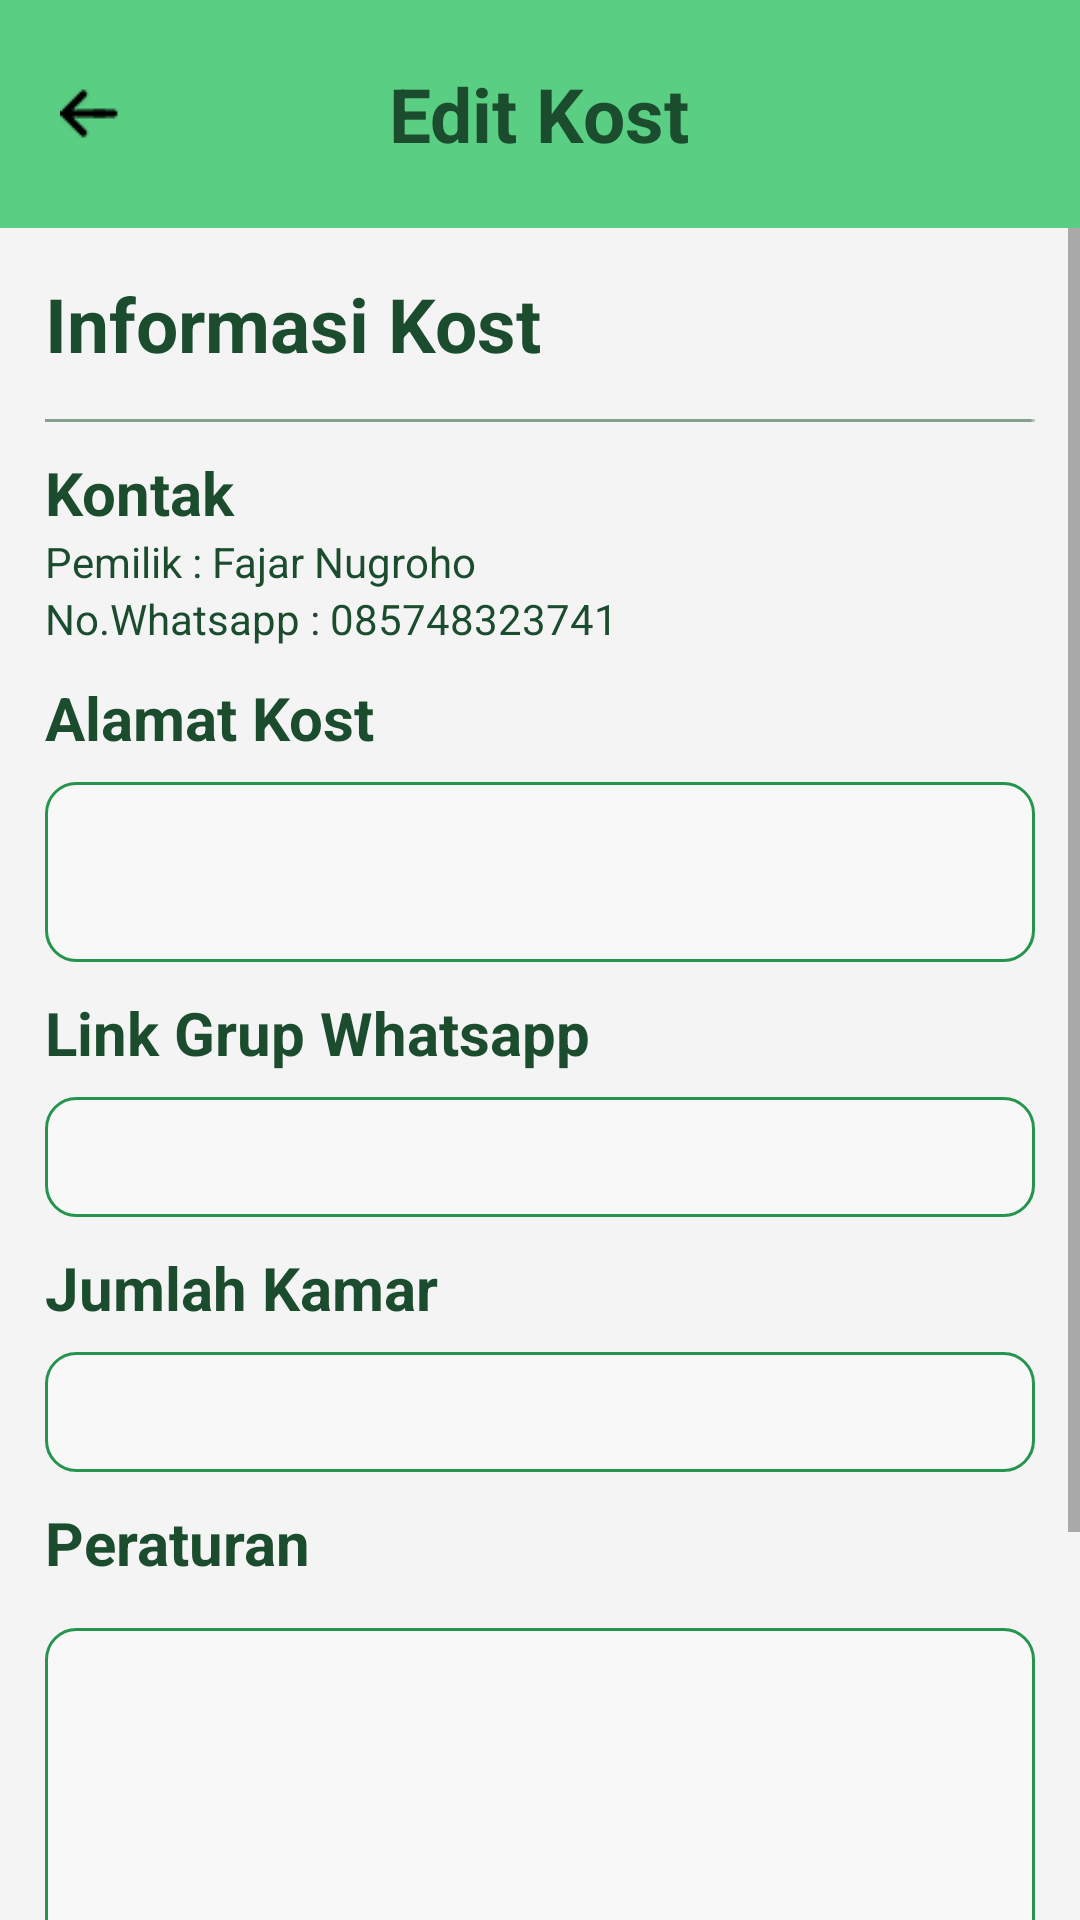

Android layout source for this screen:
<!-- AndroidManifest.xml: application theme Theme.Kostifyrev -->
<!-- res/layout/fragment_edit_kost.xml -->
<?xml version="1.0" encoding="utf-8"?>
<RelativeLayout xmlns:android="http://schemas.android.com/apk/res/android"
    xmlns:tools="http://schemas.android.com/tools"
    android:layout_width="match_parent"
    android:layout_height="match_parent"
    tools:context=".edit_kost"
    android:background="#f4f4f4">

    <RelativeLayout
        android:id="@+id/kontainermenutop"
        android:layout_width="match_parent"
        android:layout_height="wrap_content"
        android:background="@drawable/bg_top"
        android:padding="10dp">

        <ImageView
            android:id="@+id/ic_back"
            android:layout_width="20dp"
            android:layout_height="wrap_content"
            android:src="@drawable/ic_back"
            android:adjustViewBounds="true"
            android:layout_centerVertical="true"
            android:layout_marginHorizontal="10dp"
            android:scaleType="fitCenter" />

        <TextView
            android:id="@+id/texteditkost"
            android:layout_width="wrap_content"
            android:layout_height="wrap_content"
            android:text="Edit Kost"
            android:layout_centerHorizontal="true"
            android:layout_centerInParent="true"
            android:textSize="25sp"
            android:textStyle="bold"
            android:textColor="@color/warna10"/>
    </RelativeLayout>


    <ScrollView xmlns:android="http://schemas.android.com/apk/res/android"
        android:layout_width="match_parent"
        android:layout_below="@+id/kontainermenutop"
        android:layout_height="match_parent">

        <RelativeLayout
            android:layout_width="match_parent"
            android:layout_height="wrap_content"
            android:paddingBottom="32dp">



            <TextView
                android:id="@+id/textinformasikost"
                android:layout_width="wrap_content"
                android:layout_height="wrap_content"
                android:layout_margin="15dp"
                android:text="Informasi Kost"
                android:textSize="25sp"
                android:textStyle="bold"
                android:textColor="@color/warna10" />

            <View
                android:id="@+id/garis"
                android:layout_width="match_parent"
                android:layout_height="1dp"
                android:layout_below="@id/textinformasikost"
                android:layout_marginHorizontal="15dp"
                android:background="@drawable/garis" />





            <TextView
                android:id="@+id/textkontak"
                android:layout_width="wrap_content"
                android:layout_height="wrap_content"
                android:layout_below="@id/garis"
                android:layout_marginTop="10dp"
                android:layout_marginHorizontal="15dp"
                android:text="Kontak"
                android:textStyle="bold"
                android:textSize="20sp"
                android:textColor="@color/warna10" />

            <TextView
                android:id="@+id/textpemilik"
                android:layout_width="wrap_content"
                android:layout_height="wrap_content"
                android:layout_below="@id/textkontak"
                android:layout_marginHorizontal="15dp"
                android:text="Pemilik : Fajar Nugroho"
                android:textColor="@color/warna10"
                android:textSize="14sp" />

            <TextView
                android:id="@+id/textgrupwhatsapp"
                android:layout_width="wrap_content"
                android:layout_height="wrap_content"
                android:layout_below="@id/textpemilik"
                android:layout_marginHorizontal="15dp"
                android:text="No.Whatsapp : 085748323741"
                android:textColor="@color/warna10"
                android:textSize="14sp" />


            <TextView
                android:id="@+id/textalamat"
                android:layout_width="wrap_content"
                android:layout_height="wrap_content"
                android:layout_below="@id/textgrupwhatsapp"
                android:layout_marginTop="10dp"
                android:layout_marginHorizontal="15dp"
                android:text="Alamat Kost"
                android:textStyle="bold"
                android:textSize="20sp"
                android:textColor="@color/warna10" />

            <EditText
                android:id="@+id/alamat"
                android:layout_width="match_parent"
                android:layout_height="60dp"
                android:layout_below="@id/textalamat"
                android:layout_marginTop="8dp"
                android:layout_marginHorizontal="15dp"
                android:padding="10dp"
                android:background="@drawable/backgroundedittextstroke1radius15"
                android:maxLines="5"
                android:gravity="top|start" />

            <TextView
                android:id="@+id/textlinkgrupwhatsapp"
                android:layout_width="wrap_content"
                android:layout_height="wrap_content"
                android:layout_below="@id/alamat"
                android:layout_marginTop="10dp"
                android:layout_marginHorizontal="15dp"
                android:text="Link Grup Whatsapp"
                android:textStyle="bold"
                android:textSize="20sp"
                android:textColor="@color/warna10" />

            <EditText
                android:id="@+id/txtlinkgrupwhatsapp"
                android:layout_width="match_parent"
                android:layout_height="40dp"
                android:layout_below="@id/textlinkgrupwhatsapp"
                android:layout_marginTop="8dp"
                android:layout_marginHorizontal="15dp"
                android:padding="10dp"
                android:background="@drawable/backgroundedittextstroke1radius15"
                android:maxLines="5"
                android:gravity="top|start" />


            <TextView
                android:id="@+id/textjumlahkamar"
                android:layout_width="wrap_content"
                android:layout_height="wrap_content"
                android:layout_below="@id/txtlinkgrupwhatsapp"
                android:layout_marginTop="10dp"
                android:layout_marginHorizontal="15dp"
                android:text="Jumlah Kamar"
                android:textStyle="bold"
                android:textSize="20sp"
                android:textColor="@color/warna10" />

            <EditText
                android:id="@+id/txtjumlahkamar"
                android:layout_width="match_parent"
                android:layout_height="40dp"
                android:layout_below="@id/textjumlahkamar"
                android:layout_marginTop="8dp"
                android:layout_marginHorizontal="15dp"
                android:padding="10dp"
                android:background="@drawable/backgroundedittextstroke1radius15"
                android:maxLines="5"
                android:gravity="top|start" />



            <TextView
                android:id="@+id/textperaturan"
                android:layout_width="wrap_content"
                android:layout_height="wrap_content"
                android:layout_below="@id/txtjumlahkamar"
                android:layout_marginTop="10dp"
                android:layout_marginHorizontal="15dp"
                android:text="Peraturan"
                android:textStyle="bold"
                android:textSize="20sp"
                android:textColor="@color/warna10" />

            <EditText
                android:id="@+id/peraturan"
                android:layout_width="match_parent"
                android:layout_height="150dp"
                android:layout_below="@id/textperaturan"
                android:layout_marginTop="15dp"
                android:layout_marginStart="15dp"
                android:layout_marginEnd="15dp"
                android:layout_marginBottom="20dp"
                android:padding="10dp"
                android:background="@drawable/backgroundedittextstroke1radius15"
                android:inputType="textMultiLine|textCapSentences"
                android:gravity="top|start"
                android:lineSpacingMultiplier="1.5"
                android:maxLines="5"
                android:scrollbars="vertical"
                android:overScrollMode="ifContentScrolls"
                android:focusable="true"
                android:focusableInTouchMode="true"
                android:singleLine="false"
                />


            <Button
                android:id="@+id/btnsimpan"
                android:layout_below="@id/peraturan"
                android:layout_width="match_parent"
                android:layout_height="48dp"
                android:layout_marginTop="15dp"
                android:layout_marginHorizontal="30dp"
                android:text="Simpan"
                android:background="@drawable/backgroundbutton"
                android:backgroundTint="@color/warna7"
                android:textSize="14sp"
                android:textColor="@color/white" />

        </RelativeLayout>
    </ScrollView>


</RelativeLayout>
<!-- resources referenced by this layout -->
<resources>
  <color name="warna10">#1B4C2D</color>
  <color name="warna7">#25944C</color>
  <color name="white">#FFFFFFFF</color>
  <!-- drawable backgroundbutton (drawable) -->
  <?xml version="1.0" encoding="utf-8"?>
  <shape xmlns:android="http://schemas.android.com/apk/res/android"
      android:shape="rectangle">
  
      <solid android:color="@color/warna6" />
  
  
      <corners android:radius="35dp" />
  </shape>
  <!-- drawable backgroundedittextstroke1radius15 (drawable) -->
  <?xml version="1.0" encoding="utf-8"?>
  <shape xmlns:android="http://schemas.android.com/apk/res/android"
      android:shape="rectangle">
  
      <solid android:color="#F8F8F8" />
  
      <stroke
          android:width="1dp"
          android:color="#25944C" />
  
      <corners android:radius="10dp" />
  </shape>
  <!-- drawable bg_top: png bitmap (drawable, 385 bytes) -->
  <!-- drawable garis: png bitmap (drawable, 143 bytes) -->
  <!-- drawable ic_back: png bitmap (drawable, 407 bytes) -->
  <style name="Theme.Kostifyrev" parent="Base.Theme.Kostifyrev" />
  <color name="warna6">#35BA64</color>
  <style name="Base.Theme.Kostifyrev" parent="Theme.AppCompat.Light.NoActionBar">
          
          
      </style>
</resources>
